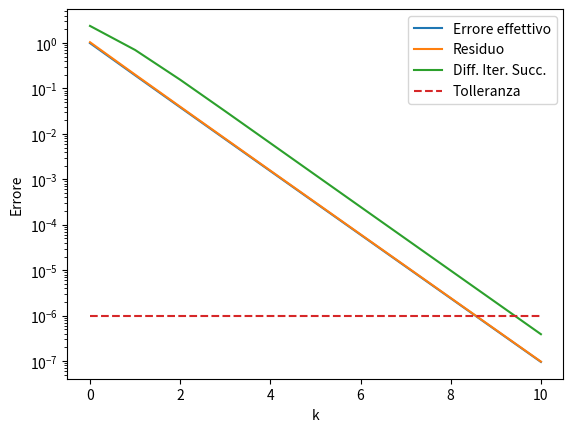

Python code for this plot:
import numpy as np
import numpy.linalg as la
from random import random
import math

def Jacobi(A,b,x0,tol,Kmax,xsol):
    # Dimensione del problma
    n = len(A)

    # Inizializzare il ciclo di calcolo
    k = 0 ; stop = False
    x1 = np.zeros(n)

    err_rel_vett = np.zeros(Kmax)
    residuo = np.zeros(Kmax)
    diff_it_succ = np.zeros(Kmax)

    print('|-----+--------------+--------------+--------------+--------------|')
    print('| k   | Errore Rel   | Residuo Rel  | Diff It Succ | Tol          |')
    print('|-----+--------------+--------------+--------------+--------------|')
    while not (stop) and k < Kmax:
        for i in range(n):
            S = 0
            for j in range(0, i):
                S = S + A[i, j] * x0[j]
            for j in range(i + 1, n):
                S = S + A[i, j] * x0[j]
            x1[i] = (b[i] - S) / A[i, i]

        # Controllo della convergenza
        res_rel = la.norm(b - np.dot(A, x1)) / la.norm(b)  # residuo
        diff_rel = la.norm(x1 - x0) / la.norm(x1)  # confronto tra iter. succ.

        stop = (res_rel < tol) and (diff_rel < tol)

        err_rel = la.norm(x1 - xsol) / la.norm(xsol)  # errore effettivo al passo k
        err_rel_vett[k] = err_rel
        residuo[k] = res_rel;
        diff_it_succ[k] = diff_rel;

        k = k + 1

        print('| %3d | %e | %e | %e | %e | ' % (k, err_rel, res_rel, diff_rel, tol))
        x0 = np.copy(x1);

    print('|-----+--------------+--------------+--------------+--------------|')

    if not (stop):
        print('Processo non converge in %d iterazioni' % Kmax)

    return x1, k, err_rel_vett, residuo, diff_it_succ


# Costurzione del problema test con matrice a predominanza diagonale
n = 1200;
c = 10;  # se c è grande la convergenza è piu veloce
e1 = np.ones(n - 1)
A = np.diag(e1, -1) - c * np.eye(n) + np.diag(e1, 1)
xsol = np.ones(n)
b = np.dot(A, xsol)


# Parametri per il metodo: vettore di soluzione random con valori tra 1 e 10
x0 = np.array([float(math.ceil(random() * 10)) for i in range(n)])
Kmax = 100;
tol = 1.0e-6;

x, k, err_rel_vett, residuo, diff_it_succ = Jacobi(A, b, x0, tol, Kmax, xsol)

import matplotlib.pyplot as plt
plt.figure(1)

plt.semilogy(range(k), err_rel_vett[0:k], label='Errore effettivo')
plt.semilogy(range(k), residuo[0:k], label='Residuo')
plt.semilogy(range(k), diff_it_succ[0:k], label='Diff. Iter. Succ.')
plt.semilogy(range(k), np.ones(k) * tol, '--', label='Tolleranza')
plt.legend()
plt.xlabel('k')
plt.ylabel('Errore')